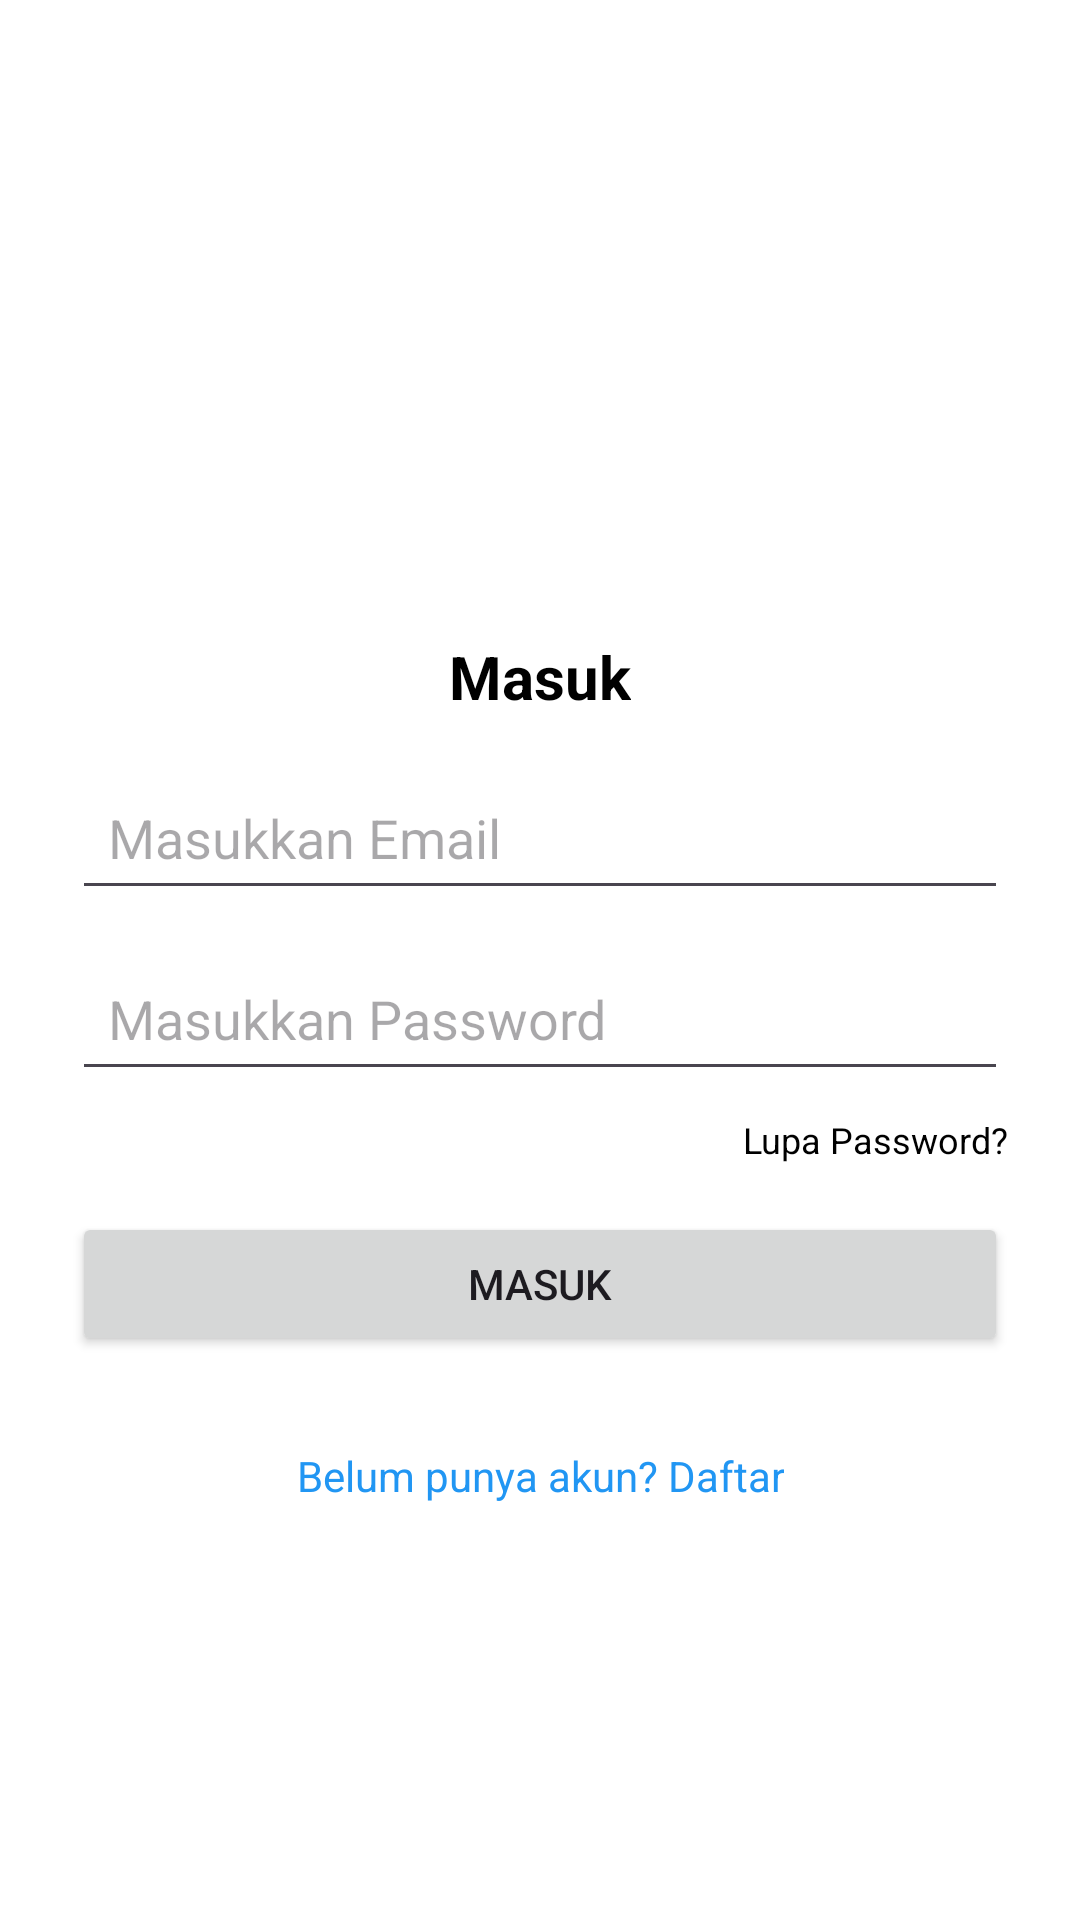

Here is an Android app screen rendered from its layout file. Give the layout XML and the strings, colors and styles it references.
<!-- AndroidManifest.xml: application theme Theme.TandonKu -->
<!-- res/layout/activity_login.xml -->
<?xml version="1.0" encoding="utf-8"?>
<LinearLayout xmlns:android="http://schemas.android.com/apk/res/android"
    android:layout_width="match_parent"
    android:layout_height="match_parent"
    android:orientation="vertical"
    android:gravity="center"
    android:padding="24dp"
    android:background="#FFFFFF">

    
    <ImageView
        android:id="@+id/logoImage"
        android:layout_width="80dp"
        android:layout_height="80dp"
        android:src="@drawable/ic_launcher_foreground"
        android:layout_marginBottom="8dp"
        android:contentDescription="Logo Aplikasi" />

    <TextView
        android:layout_width="wrap_content"
        android:layout_height="wrap_content"
        android:text="Masuk"
        android:textColor="#000000"
        android:textSize="20sp"
        android:textStyle="bold"
        android:layout_marginBottom="16dp" />

    <EditText
        android:id="@+id/editEmail"
        android:layout_width="match_parent"
        android:layout_height="wrap_content"
        android:minHeight="48dp"
        android:padding="12dp"
        android:hint="Masukkan Email"
        android:textColor="#000000"
        android:inputType="textEmailAddress"
        android:autofillHints="emailAddress"
        android:importantForAutofill="yes"
        android:layout_marginBottom="12dp" />

    <EditText
        android:id="@+id/editPassword"
        android:layout_width="match_parent"
        android:layout_height="wrap_content"
        android:minHeight="48dp"
        android:padding="12dp"
        android:hint="Masukkan Password"
        android:textColor="#000000"
        android:inputType="textPassword"
        android:autofillHints="password"
        android:importantForAutofill="yes"
        android:layout_marginBottom="8dp" />

    <TextView
        android:layout_width="wrap_content"
        android:layout_height="wrap_content"
        android:text="Lupa Password?"
        android:textColor="#000000"
        android:textSize="12sp"
        android:layout_gravity="end"
        android:layout_marginBottom="16dp" />

    <Button
        android:id="@+id/buttonLogin"
        android:layout_width="match_parent"
        android:layout_height="wrap_content"
        android:minHeight="48dp"
        android:text="Masuk"
        android:layout_marginBottom="16dp" />

    
    <TextView
        android:id="@+id/buttonRegister"
        android:layout_width="wrap_content"
        android:layout_height="wrap_content"
        android:minHeight="48dp"
        android:minWidth="48dp"
        android:paddingVertical="12dp"
        android:paddingHorizontal="16dp"
        android:text="Belum punya akun? Daftar"
        android:textColor="#2196F3"
        android:textSize="14sp"
        android:layout_gravity="center"
        android:gravity="center"
        android:clickable="true"
        android:focusable="true" />


</LinearLayout>
<!-- resources referenced by this layout -->
<resources>
  <style name="Theme.TandonKu" parent="Base.Theme.TandonKu" />
  <style name="Base.Theme.TandonKu" parent="Theme.Material3.DayNight.NoActionBar">
          
          
      </style>
</resources>
